Image classification data set "data" (Gizemcumen/Data_collection_device on GitHub). Class labels (4): augmented bad, augmented good, bad, good.

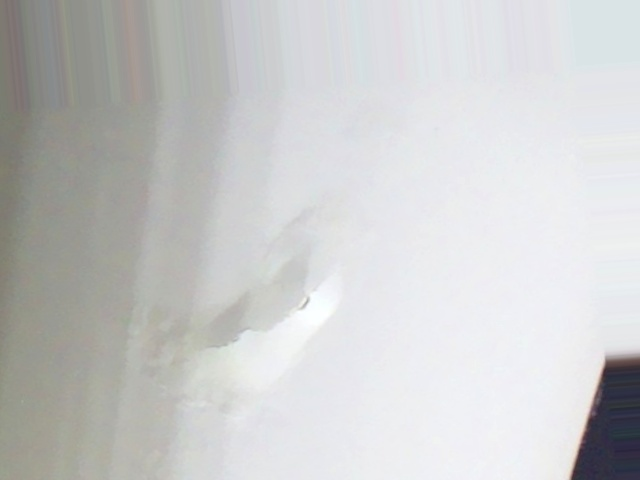
Label: augmented bad

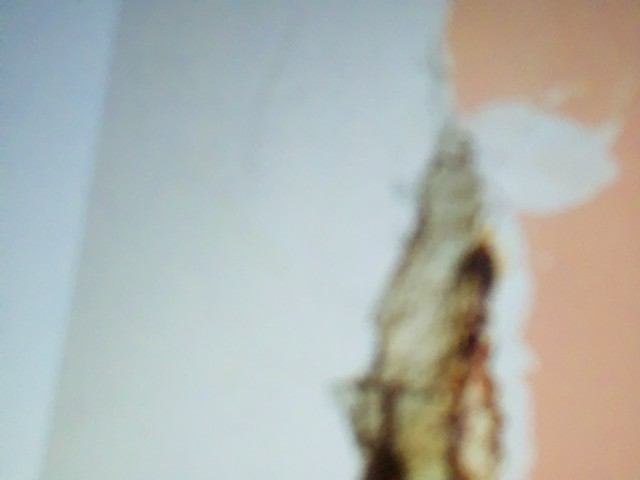
Label: augmented bad

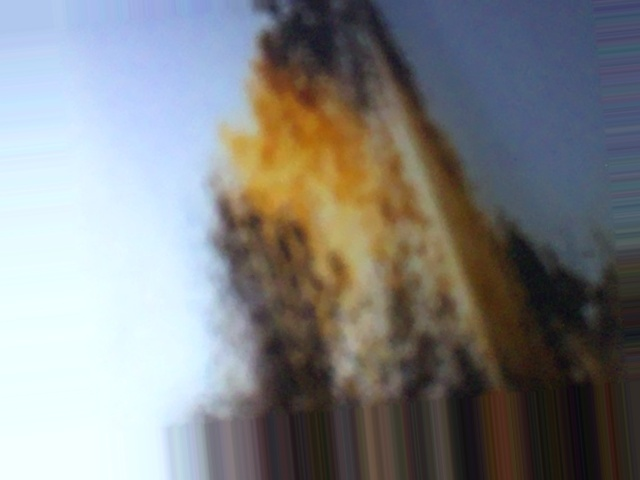
Label: augmented bad

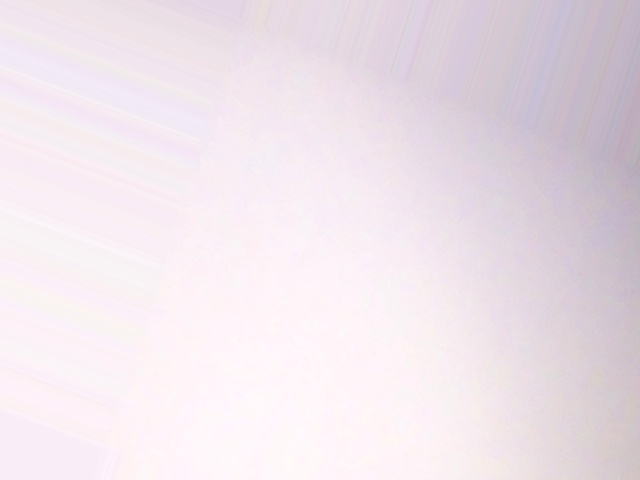
Label: augmented good

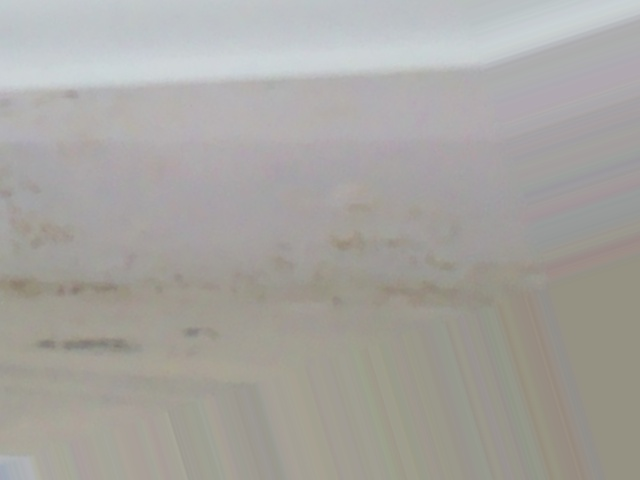
Label: augmented bad

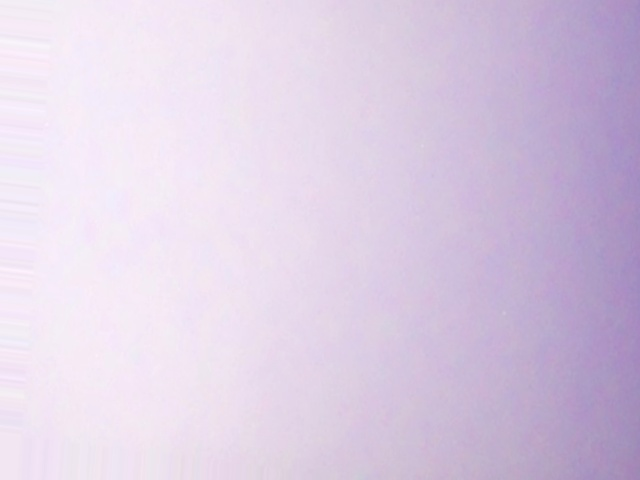
Label: augmented good
